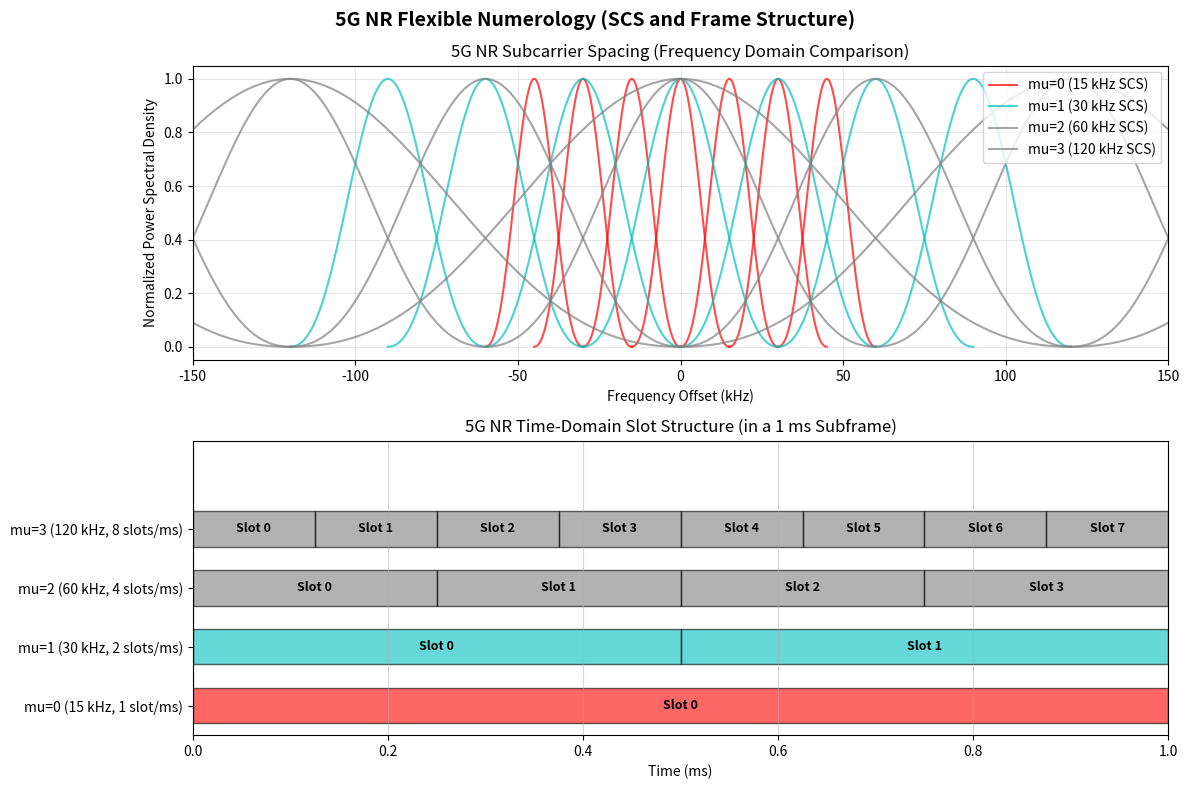

Write the Python code that produced this figure.
"""5G NR (New Radio) Numerology and Slot Structure.

Visualises 5G NR flexible numerology (subcarrier spacing and symbol duration)
and the resulting slot structure in the time domain.
"""

import numpy as np
import matplotlib.pyplot as plt


def calculate_numerology_params(mu):
    """Calculate subcarrier spacing and symbol duration for given numerology index mu.

    SCS = 15 * 2^mu kHz
    Slot duration = 1 ms / 2^mu
    Number of OFDM symbols per slot = 14 (normal CP)
    """
    scs = 15 * (2**mu)  # in kHz
    slot_duration = 1.0 / (2**mu)  # in ms
    symbol_duration_us = (1.0 / (scs * 1e3)) * 1e6  # in microseconds (approx, excluding CP)
    slots_per_subframe = 2**mu
    slots_per_frame = 10 * slots_per_subframe
    return scs, slot_duration, symbol_duration_us, slots_per_subframe, slots_per_frame


def main():
    mus = [0, 1, 2, 3, 4]
    use_cases = [
        "LTE / 5G NR (FR1: <6 GHz, eMBB)",
        "5G NR (FR1: <6 GHz, eMBB/URLLC)",
        "5G NR (FR1: <6 GHz or FR2: mmWave)",
        "5G NR (FR2: mmWave, high throughput)",
        "5G NR (FR2: mmWave, ultra-wide band)"
    ]

    print("=== 5G NR Numerologies (Flexible Subcarrier Spacing) ===")
    print(f"{'mu':<3} | {'SCS (kHz)':<10} | {'Slot Dur (ms)':<15} | {'Sym Dur (us)':<15} | {'Slots/Subframe':<15} | {'Primary Use Case'}")
    print("-" * 95)
    for mu, use_case in zip(mus, use_cases):
        scs, slot_dur, sym_dur, s_sf, s_f = calculate_numerology_params(mu)
        print(f"{mu:<3} | {scs:<10} | {slot_dur:<15.4f} | {sym_dur:<15.2f} | {s_sf:<15} | {use_case}")

    # --- Plotting Subcarrier Spacing (Frequency Domain) ---
    fig, (ax1, ax2) = plt.subplots(2, 1, figsize=(12, 8))

    colors = ["r", "c", "gray", "gray", "orange"]
    
    # We will draw a few adjacent subcarriers for different numerologies
    for idx, mu in enumerate([0, 1, 2, 3]):
        scs = 15 * (2**mu)
        # Center frequency offset for display
        center_freqs = np.arange(-3, 4) * scs
        for fc in center_freqs:
            # draw a sinc-like carrier shape
            f = np.linspace(fc - scs, fc + scs, 100)
            sinc_val = np.sinc((f - fc) / scs) ** 2
            ax1.plot(f, sinc_val, color=colors[idx], alpha=0.7, 
                     label=f"mu={mu} ({scs} kHz SCS)" if fc == center_freqs[0] else "")

    ax1.set_title("5G NR Subcarrier Spacing (Frequency Domain Comparison)", fontsize=12)
    ax1.set_xlabel("Frequency Offset (kHz)")
    ax1.set_ylabel("Normalized Power Spectral Density")
    ax1.set_xlim(-150, 150)
    ax1.grid(True, alpha=0.3)
    # Get unique labels
    handles, labels = ax1.get_legend_handles_labels()
    by_label = dict(zip(labels, handles))
    ax1.legend(by_label.values(), by_label.keys(), loc="upper right")

    # --- Plotting Slot Structure (Time Domain) ---
    # We will draw a 1 ms subframe and show how it is partitioned into slots
    ax2.set_xlim(0, 1.0)
    ax2.set_ylim(-0.5, 4.5)
    
    for mu in [0, 1, 2, 3]:
        slots_in_sf = 2**mu
        slot_w = 1.0 / slots_in_sf
        for s in range(slots_in_sf):
            # Plot rectangle for slot
            rect = plt.Rectangle((s * slot_w, mu - 0.3), slot_w, 0.6,
                                 facecolor=colors[mu], edgecolor="black", alpha=0.6)
            ax2.add_patch(rect)
            # Label slot index if it fits
            if slots_in_sf <= 8:
                ax2.text(s * slot_w + slot_w/2, mu, f"Slot {s}", 
                         ha="center", va="center", color="black", fontsize=9, fontweight="bold")
            elif s % (slots_in_sf // 4) == 0:
                ax2.text(s * slot_w + slot_w/2, mu, f"S{s}", 
                         ha="center", va="center", color="black", fontsize=8)

    ax2.set_yticks([0, 1, 2, 3])
    ax2.set_yticklabels([
        "mu=0 (15 kHz, 1 slot/ms)",
        "mu=1 (30 kHz, 2 slots/ms)",
        "mu=2 (60 kHz, 4 slots/ms)",
        "mu=3 (120 kHz, 8 slots/ms)"
    ])
    ax2.set_title("5G NR Time-Domain Slot Structure (in a 1 ms Subframe)", fontsize=12)
    ax2.set_xlabel("Time (ms)")
    ax2.grid(True, axis="x", alpha=0.5)

    plt.suptitle("5G NR Flexible Numerology (SCS and Frame Structure)", fontsize=14, fontweight="bold")
    plt.tight_layout()
    plt.show()


if __name__ == "__main__":
    main()
